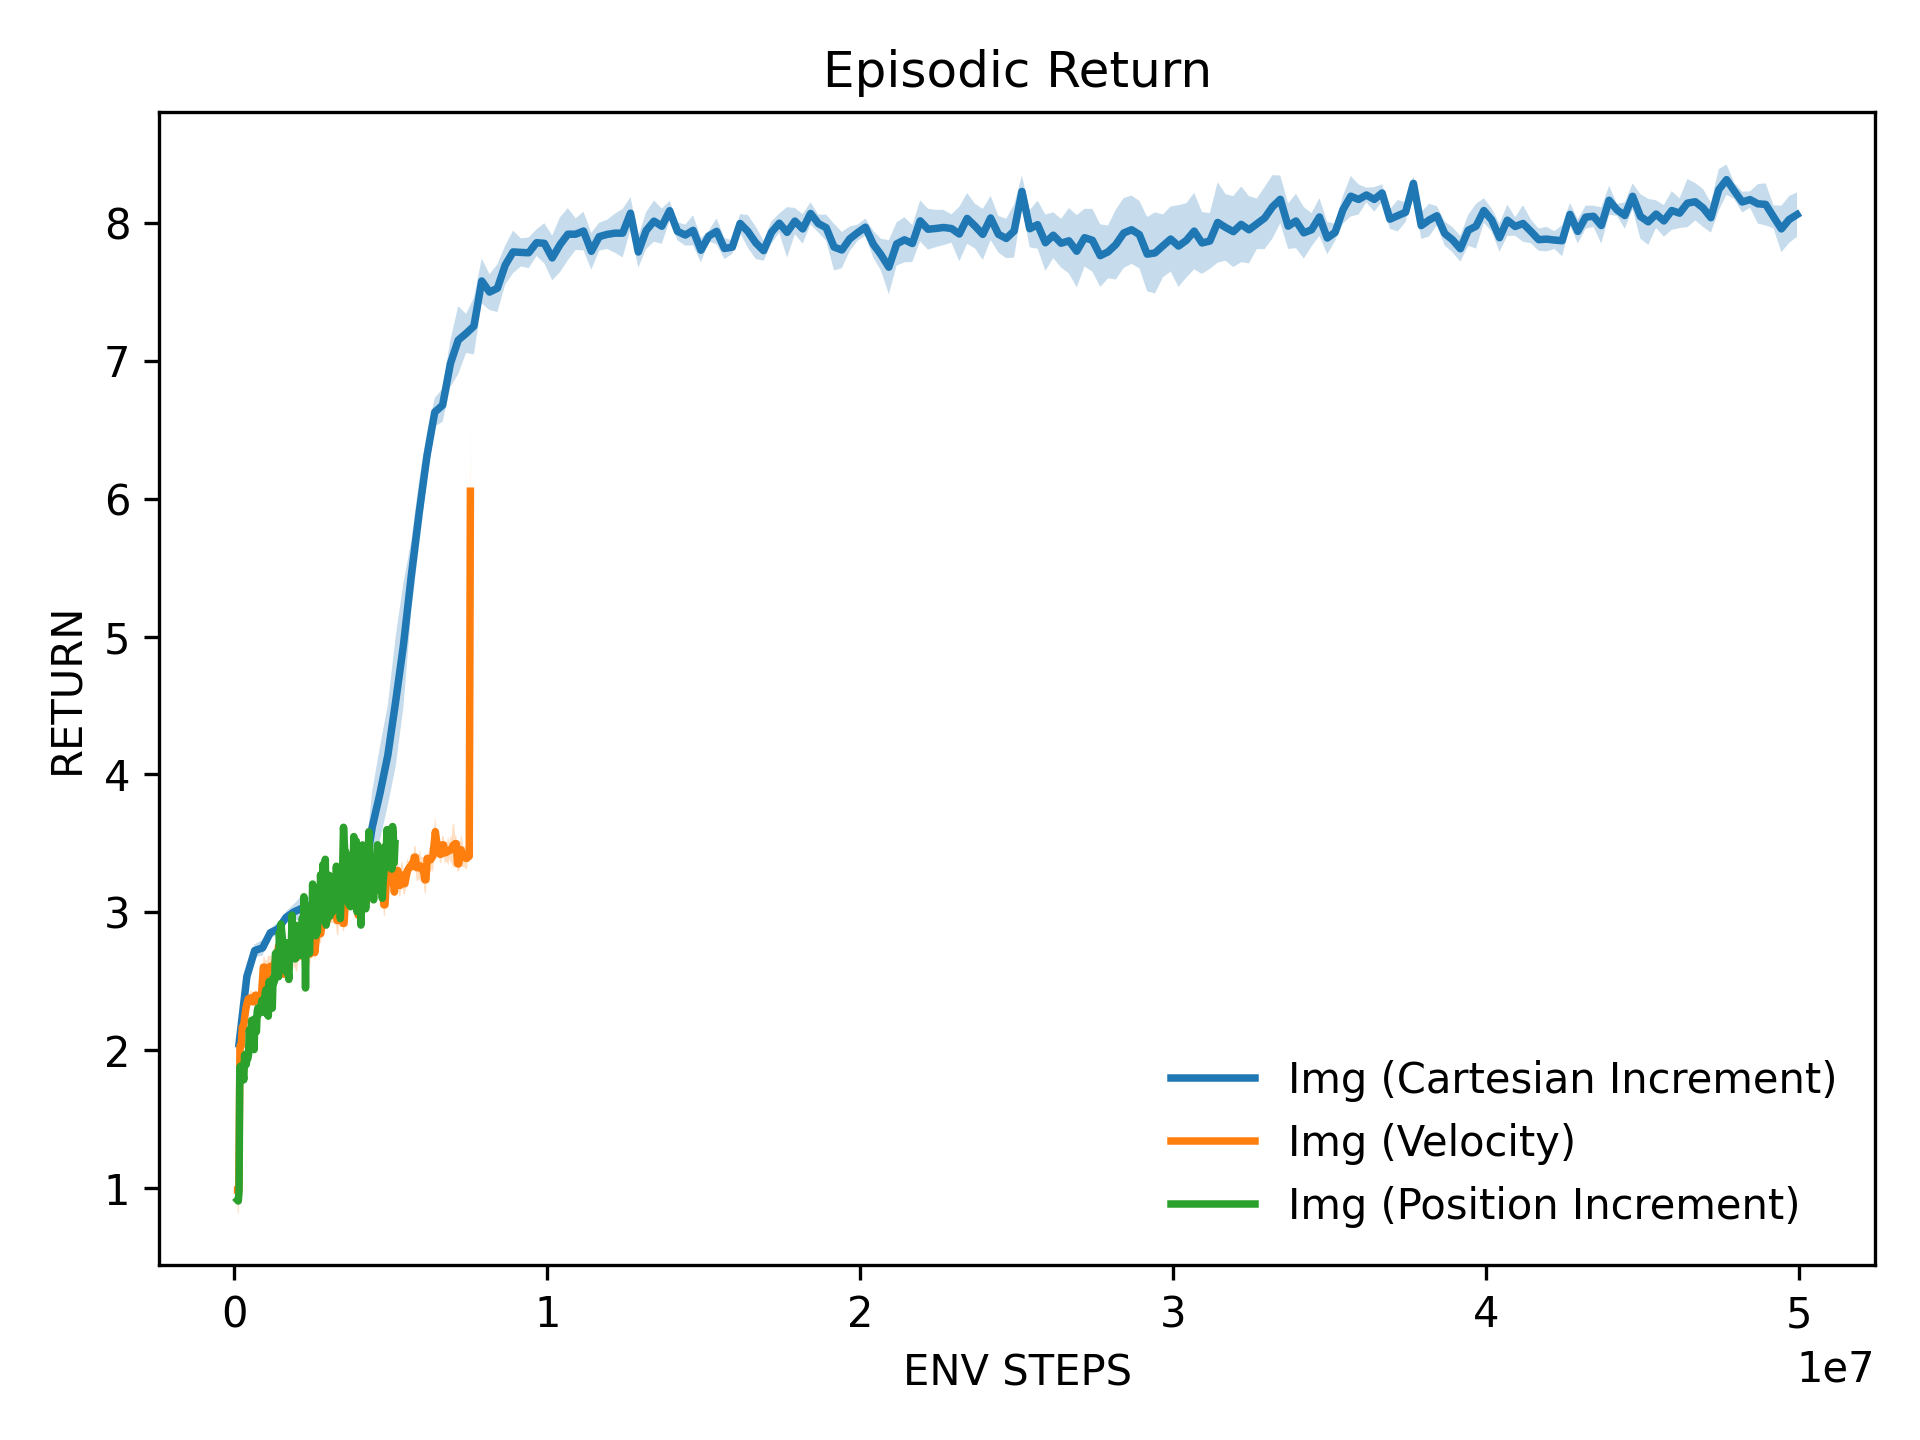

Values plotted in this chart, from the file beside it:
x, Img (Cartesian Increment)_mean, Img (Cartesian Increment)_stderr, Img (Velocity)_mean, Img (Velocity)_stderr, Img (Position Increment)_mean, Img (Position Increment)_stderr
145562, 2.046, 0.03259, 0.9867, 0.1651, 0.913, nan
395725, 2.535, 0.02967, 0.9867, 0.1651, 0.9066, nan
645888, 2.723, 0.04605, 2.029, 0.06547, 0.9704, nan
896051, 2.742, 0.05638, 2.029, 0.06547, 1.879, nan
1146214, 2.852, 0.03084, 2.17, 0.0396, 1.87, nan
1396378, 2.88, 0.04845, 2.17, 0.0396, 1.888, nan
1646541, 2.963, 0.04288, 2.235, 0.02986, 1.842, nan
1896704, 3.003, 0.05669, 2.3, 0.0593, 1.842, nan
2146867, 3.029, 0.09182, 2.336, 0.03137, 1.786, nan
2397030, 3.049, 0.05892, 2.372, 0.04299, 1.963, nan
2647194, 3.077, 0.02824, 2.376, 0.02731, 1.971, nan
2897357, 3.174, 0.04733, 2.379, 0.05316, 1.895, nan
3147520, 3.082, 0.04897, 2.379, 0.05316, 1.947, nan
3397683, 3.153, 0.03632, 2.351, 0.01125, 1.937, nan
3647846, 3.081, 0.03888, 2.351, 0.01125, 1.968, nan
3898010, 3.143, 0.03977, 2.399, 0.03332, 2.148, nan
4148173, 3.246, 0.07347, 2.399, 0.03332, 2.104, nan
4398336, 3.615, 0.2614, 2.361, 0.05574, 2.105, nan
4648499, 3.863, 0.3392, 2.361, 0.05574, 2.217, nan
4898662, 4.138, 0.3635, 2.358, 0.05501, 2.142, nan
5148826, 4.527, 0.471, 2.355, 0.07279, 2.133, nan
5398989, 4.939, 0.45, 2.479, 0.04377, 2.005, nan
5649152, 5.44, 0.2535, 2.603, 0.07367, 2.229, nan
5899315, 5.894, 0.2362, 2.603, 0.07367, 2.161, nan
6149478, 6.309, 0.1686, 2.535, 0.1158, 2.135, nan
6399642, 6.628, 0.1021, 2.535, 0.1158, 2.284, nan
6649805, 6.678, 0.1215, 2.596, 0.09173, 2.308, nan
6899968, 6.98, 0.1701, 2.596, 0.09173, 2.263, nan
7150131, 7.15, 0.2466, 2.609, 0.07516, 2.297, nan
7400294, 7.198, 0.1417, 2.609, 0.07516, 2.275, nan
7650458, 7.251, 0.2056, 2.607, 0.07984, 2.327, nan
7900621, 7.579, 0.1626, 2.605, 0.1174, 2.363, nan
8150784, 7.498, 0.13, 2.641, 0.0735, 2.303, nan
8400947, 7.526, 0.1729, 2.677, 0.06725, 2.278, nan
8651110, 7.694, 0.1417, 2.677, 0.06725, 2.343, nan
8901274, 7.79, 0.1545, 2.758, 0.05839, 2.414, nan
9151437, 7.786, 0.1019, 2.758, 0.05839, 2.44, nan
9401600, 7.783, 0.1111, 2.71, 0.04997, 2.264, nan
9651763, 7.856, 0.09706, 2.71, 0.04997, 2.263, nan
9901926, 7.852, 0.1461, 2.552, 0.02765, 2.247, nan
10152090, 7.746, 0.1623, 2.552, 0.02765, 2.499, nan
10402253, 7.842, 0.1991, 2.571, 0.06669, 2.411, nan
10652416, 7.918, 0.1891, 2.59, 0.1152, 2.462, nan
10902579, 7.918, 0.1146, 2.639, 0.09371, 2.366, nan
11152742, 7.941, 0.1401, 2.689, 0.07654, 2.305, nan
11402906, 7.794, 0.1333, 2.689, 0.07654, 2.523, nan
11653069, 7.9, 0.1018, 2.749, 0.07067, 2.489, nan
11903232, 7.916, 0.1055, 2.749, 0.07067, 2.509, nan
12153395, 7.925, 0.1411, 2.688, 0.08821, 2.7, nan
12403558, 7.925, 0.1762, 2.688, 0.08821, 2.709, nan
12653722, 8.07, 0.1168, 2.674, 0.1024, 2.616, nan
12903885, 7.789, 0.1145, 2.674, 0.1024, 2.604, nan
13154048, 7.945, 0.1341, 2.738, 0.05001, 2.534, nan
13404211, 8.013, 0.1493, 2.802, 0.06454, 2.854, nan
13654374, 7.976, 0.1279, 2.753, 0.06065, 2.721, nan
13904538, 8.088, 0.07196, 2.705, 0.1095, 2.916, nan
14154701, 7.939, 0.06522, 2.705, 0.08091, 2.857, nan
14404864, 7.912, 0.07611, 2.706, 0.07404, 2.796, nan
14655027, 7.946, 0.1093, 2.706, 0.07404, 2.658, nan
14905190, 7.802, 0.08875, 2.839, 0.07229, 2.586, nan
... 140 more rows
